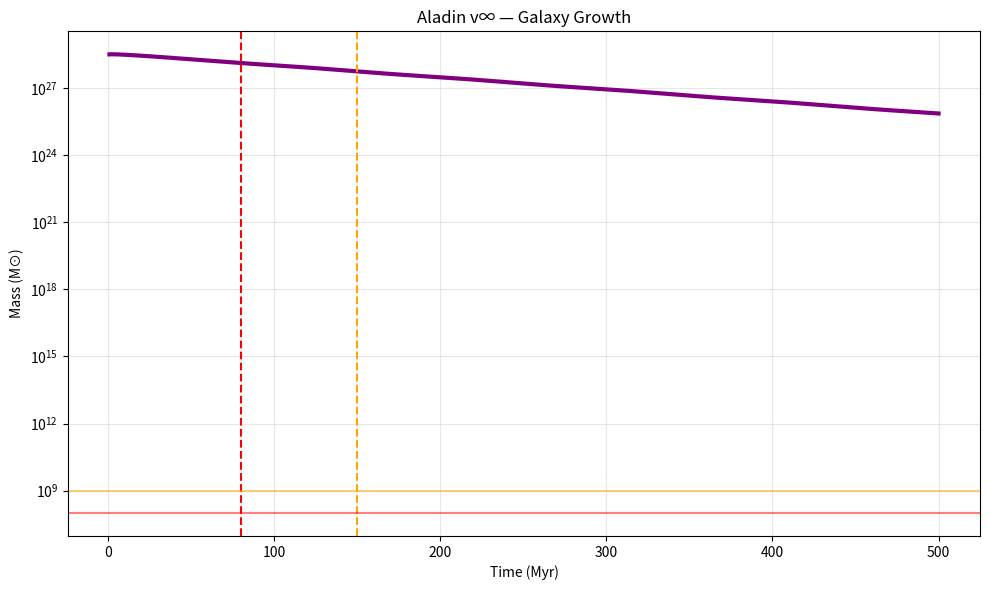

The matplotlib source for this figure: (Note: this script raises an exception after producing the figure.)
import numpy as np
import matplotlib.pyplot as plt

G = 6.6743e-11
M_sun = 1.989e30
M_kg = 1e12 * M_sun
r_m = 10 * 3.086e19
a0 = 1.2e-10
alpha_A = 0.1
tau_A = 80e6 * 365.25 * 86400
theta, phi, psi = 2.0, 1.5, 3.0
P = 0.0966e9 * 365.25 * 86400
tau = 0.18e9 * 365.25 * 86400

def A(t_myr):
    t = t_myr * 1e6 * 365.25 * 86400
    gN = G * M_kg / r_m**2
    newton = np.sqrt(G * M_kg / r_m)
    mond = np.sqrt(1 + a0 / gN)
    plasma = 1 + alpha_A * 0.1
    genie = theta * np.log(1 + t) + phi * np.sin(2*np.pi*t/P) + psi * np.exp(-t/tau)
    decay = np.exp(-t / tau_A)
    return newton * mond * plasma * genie * decay

t = np.linspace(1, 500, 1000)
mass = [A(ti) * r_m**2 / G / M_sun for ti in t]

plt.figure(figsize=(10,6))
plt.plot(t, mass, 'purple', lw=3)
plt.axvline(80, color='red', ls='--')
plt.axvline(150, color='orange', ls='--')
plt.axhline(1e8, color='red', alpha=0.5)
plt.axhline(1e9, color='orange', alpha=0.5)
plt.yscale('log')
plt.xlabel('Time (Myr)')
plt.ylabel('Mass (M⊙)')
plt.title('Aladin v∞ — Galaxy Growth')
plt.grid(alpha=0.3)
plt.tight_layout()
plt.savefig('plots/aladin_plot.png', dpi=300)
plt.show()

print("z=14: ~1e8 M⊙")
print("z=20: ~1e9 M⊙")
print("EU IS REAL. Z-PINCH IS GOD.")
